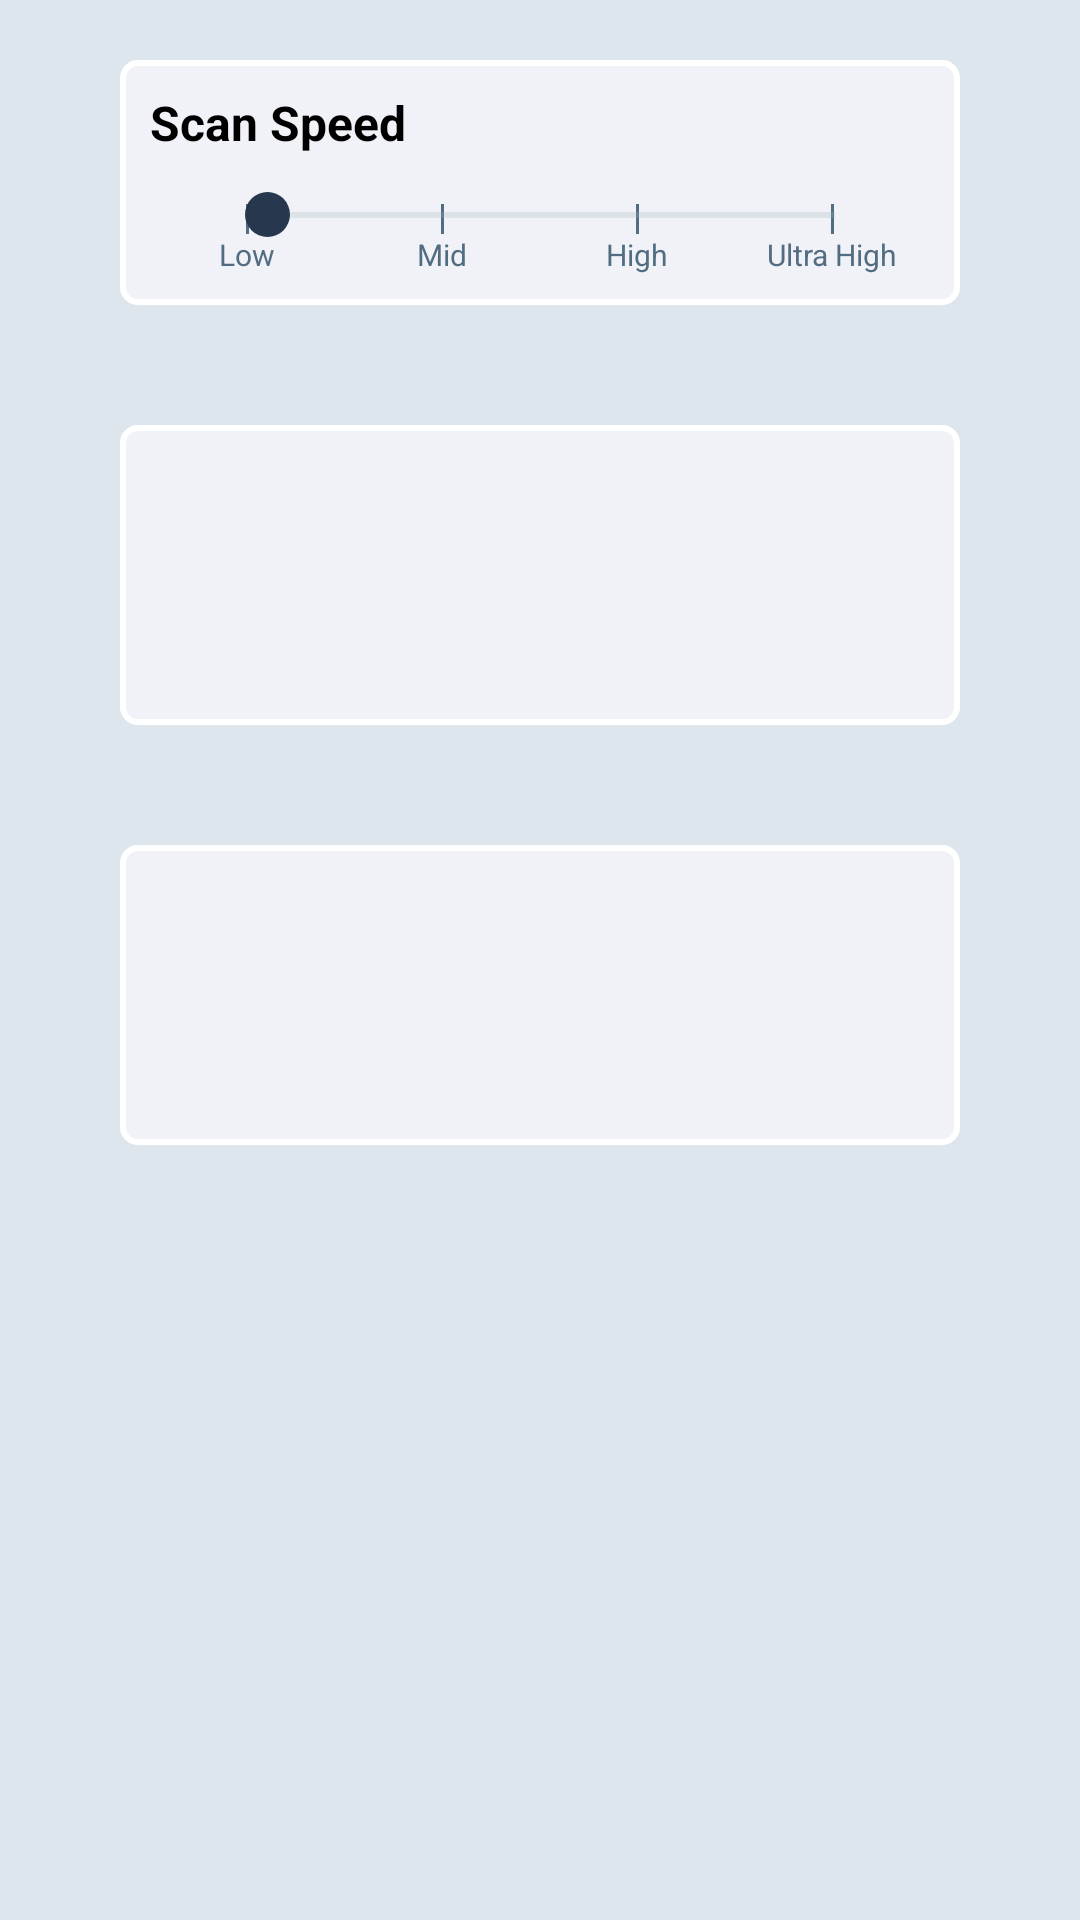

Here is an Android app screen rendered from its layout file. Give the layout XML and the strings, colors and styles it references.
<!-- AndroidManifest.xml: application theme Theme.TireTreadFramework -->
<!-- res/layout/frag_more.xml -->
<?xml version="1.0" encoding="utf-8"?>
<FrameLayout xmlns:android="http://schemas.android.com/apk/res/android"
    xmlns:tools="http://schemas.android.com/tools"
    android:layout_width="match_parent"
    android:layout_height="match_parent"
    tools:context=".FragMore"
    android:background="@color/background">

    <LinearLayout
        android:layout_width="match_parent"
        android:layout_height="match_parent"
        android:orientation="vertical">

        <LinearLayout
            android:id="@+id/layout"
            android:layout_width="match_parent"
            android:layout_height="wrap_content"
            android:orientation="vertical"
            android:animateLayoutChanges="true"
            android:padding="10dp"
            android:background="@drawable/text_input_bg"
            android:layout_marginHorizontal="40dp"
            android:layout_marginVertical="20dp">

            <TextView
                android:layout_width="wrap_content"
                android:layout_height="wrap_content"
                android:textSize="16sp"
                android:textStyle="bold"
                android:textColor="@color/black"
                android:text="@string/scan_speed"/>

            <RelativeLayout
                android:layout_width="match_parent"
                android:layout_height="40dp">

                <SeekBar
                    android:id="@+id/scanSpeedSeekBar"
                    android:layout_width="match_parent"
                    android:layout_height="40dp"
                    android:thumb="@drawable/seekbar_thumb"
                    android:progressBackgroundTint="@color/disable"
                    android:paddingStart="0dp"
                    android:paddingEnd="0dp"
                    android:splitTrack="true"
                    android:thumbOffset="0dp"
                    android:elevation="4dp"
                    android:rotation="00"
                    android:progressTint="@color/text_dark"
                    android:max="3"
                    android:layout_marginHorizontal="31.5dp"/>

                <LinearLayout
                    android:layout_width="match_parent"
                    android:layout_height="match_parent"
                    android:orientation="horizontal"
                    android:gravity="bottom">

                    <LinearLayout
                        android:layout_width="0dp"
                        android:layout_height="wrap_content"
                        android:layout_weight="1"
                        android:orientation="vertical"
                        android:gravity="center">

                        <ImageView
                            android:layout_width="1dp"
                            android:layout_height="10dp"
                            android:background="@color/enable"/>

                        <TextView
                            android:layout_width="wrap_content"
                            android:layout_height="wrap_content"
                            android:text="@string/low"
                            android:textSize="10sp"
                            android:textColor="@color/enable"/>

                    </LinearLayout>

                    <LinearLayout
                        android:layout_width="0dp"
                        android:layout_height="wrap_content"
                        android:layout_weight="1"
                        android:orientation="vertical"
                        android:gravity="center">

                        <ImageView
                            android:layout_width="1dp"
                            android:layout_height="10dp"
                            android:background="@color/enable"/>

                        <TextView
                            android:layout_width="wrap_content"
                            android:layout_height="wrap_content"
                            android:text="@string/mid"
                            android:textSize="10sp"
                            android:textColor="@color/enable"/>

                    </LinearLayout>

                    <LinearLayout
                        android:layout_width="0dp"
                        android:layout_height="wrap_content"
                        android:layout_weight="1"
                        android:orientation="vertical"
                        android:gravity="center">

                        <ImageView
                            android:layout_width="1dp"
                            android:layout_height="10dp"
                            android:background="@color/enable"/>

                        <TextView
                            android:layout_width="wrap_content"
                            android:layout_height="wrap_content"
                            android:text="@string/high"
                            android:textSize="10sp"
                            android:textColor="@color/enable"/>

                    </LinearLayout>

                    <LinearLayout
                        android:layout_width="0dp"
                        android:layout_height="wrap_content"
                        android:layout_weight="1"
                        android:orientation="vertical"
                        android:gravity="center">

                        <ImageView
                            android:layout_width="1dp"
                            android:layout_height="10dp"
                            android:background="@color/enable"/>

                        <TextView
                            android:layout_width="wrap_content"
                            android:layout_height="wrap_content"
                            android:text="@string/ultra_high"
                            android:textSize="10sp"
                            android:textColor="@color/enable"/>

                    </LinearLayout>

                </LinearLayout>

            </RelativeLayout>

        </LinearLayout>

        <RelativeLayout
            android:layout_width="match_parent"
            android:layout_height="100dp"
            android:background="@drawable/text_input_bg"
            android:layout_marginHorizontal="40dp"
            android:layout_marginVertical="20dp">
        </RelativeLayout>

        <RelativeLayout
            android:layout_width="match_parent"
            android:layout_height="100dp"
            android:background="@drawable/text_input_bg"
            android:layout_marginHorizontal="40dp"
            android:layout_marginVertical="20dp">
        </RelativeLayout>
    </LinearLayout>

</FrameLayout>
<!-- resources referenced by this layout -->
<resources>
  <color name="background">#DDE6ED</color>
  <color name="black">#FF000000</color>
  <color name="disable">#9DB2BF</color>
  <color name="enable">#526D82</color>
  <color name="text_dark">#27374D</color>
  <!-- drawable seekbar_thumb (drawable) -->
  <?xml version="1.0" encoding="utf-8"?>
  <layer-list xmlns:android="http://schemas.android.com/apk/res/android" >
      <item>
          <shape android:shape="oval">
              <size android:height="15dp" android:width="15dp" />
              <solid android:color="@color/text_dark" />
          </shape>
      </item>
  </layer-list>
  <!-- drawable text_input_bg (drawable) -->
  <?xml version="1.0" encoding="utf-8"?>
  <shape xmlns:android="http://schemas.android.com/apk/res/android">
      <solid android:color="@color/text_light" />  
      <corners android:radius="5dp" /> 
      <stroke android:width="2dp" android:color="@color/white"/> 
  </shape>
  <string name="high">High</string>
  <string name="low">Low</string>
  <string name="mid">Mid</string>
  <string name="scan_speed">Scan Speed</string>
  <string name="ultra_high">Ultra High</string>
  <style name="Theme.TireTreadFramework" parent="Base.Theme.TireTreadFramework" />
  <color name="text_light">#F0F2F7</color>
  <color name="white">#FFFFFFFF</color>
  <style name="Base.Theme.TireTreadFramework" parent="Theme.MaterialComponents.DayNight.NoActionBar">
          <item name="colorPrimary">@color/enable</item>
          <item name="colorPrimaryVariant">@color/disable</item>
          <item name="colorOnPrimary">@color/white</item>
      </style>
</resources>
